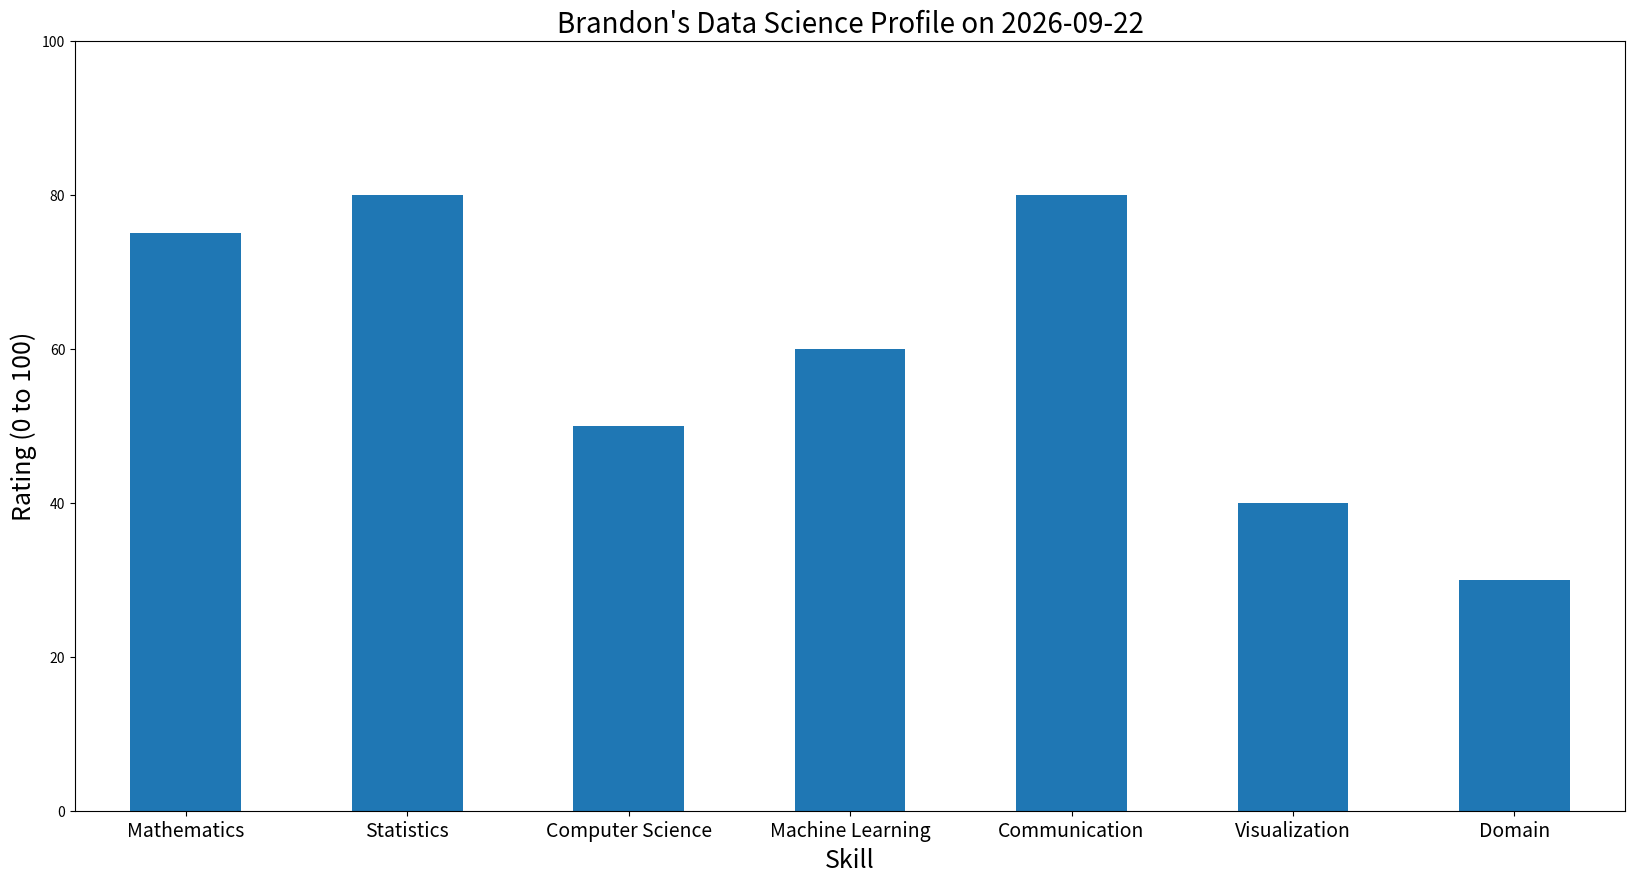

Reproduce this figure in Python.
"""
Title:  Data Science Profile
Author:  Brandon M. Burroughs
Description:  This code generates your Data Science profile plot as described in 
"Doing Data Science" by Cathy O'Neil and Rachel Schutt.
Feel free to contact me with any questions, suggestions, or corrections!
Email:  brandonmburroughs@gmail.com
LinkedIn:  https://www.linkedin.com/in/brandonmburroughs
Twitter:  @ToTheBurroughs
"""

import time
import pandas as pd
import os
import matplotlib.pyplot as plt

# Today's date
date = (time.strftime("%Y-%m-%d"))

# Your info goes here.
name = 'Brandon' # Put your name here.
bar_data_labels = ['Mathematics', 'Statistics', 'Computer Science', 'Machine Learning', 'Communication', 'Visualization', 'Domain'] # These are the Data Science areas suggested in Doing Data Science.
bar_data = [75, 80, 50, 60, 80, 40, 30] # Rate each skill from 0 to 100. 
bar_data = pd.DataFrame(bar_data) # Put your data into a dataframe

# Create directory for Data Science profile
if not os.path.exists("%s_Data_Science_Profile" % name):
    os.makedirs("%s_Data_Science_Profile" % name)

# Create the plot
bar_data.plot(kind='bar', ylim=[0,100], legend=False, figsize=[20,10]).set_xticklabels(labels=bar_data_labels, rotation=0, fontsize=14)
plt.title("%s's Data Science Profile on %s" % (name, date), fontsize=20)
plt.xlabel('Skill', fontsize=18)
plt.ylabel("Rating (0 to 100)", fontsize=18)
plt.savefig('%s_Data_Science_Profile/%s_Data_Science_Profile_%s.png' % (name, name, date))  # Save the plot within a folder in your working directory